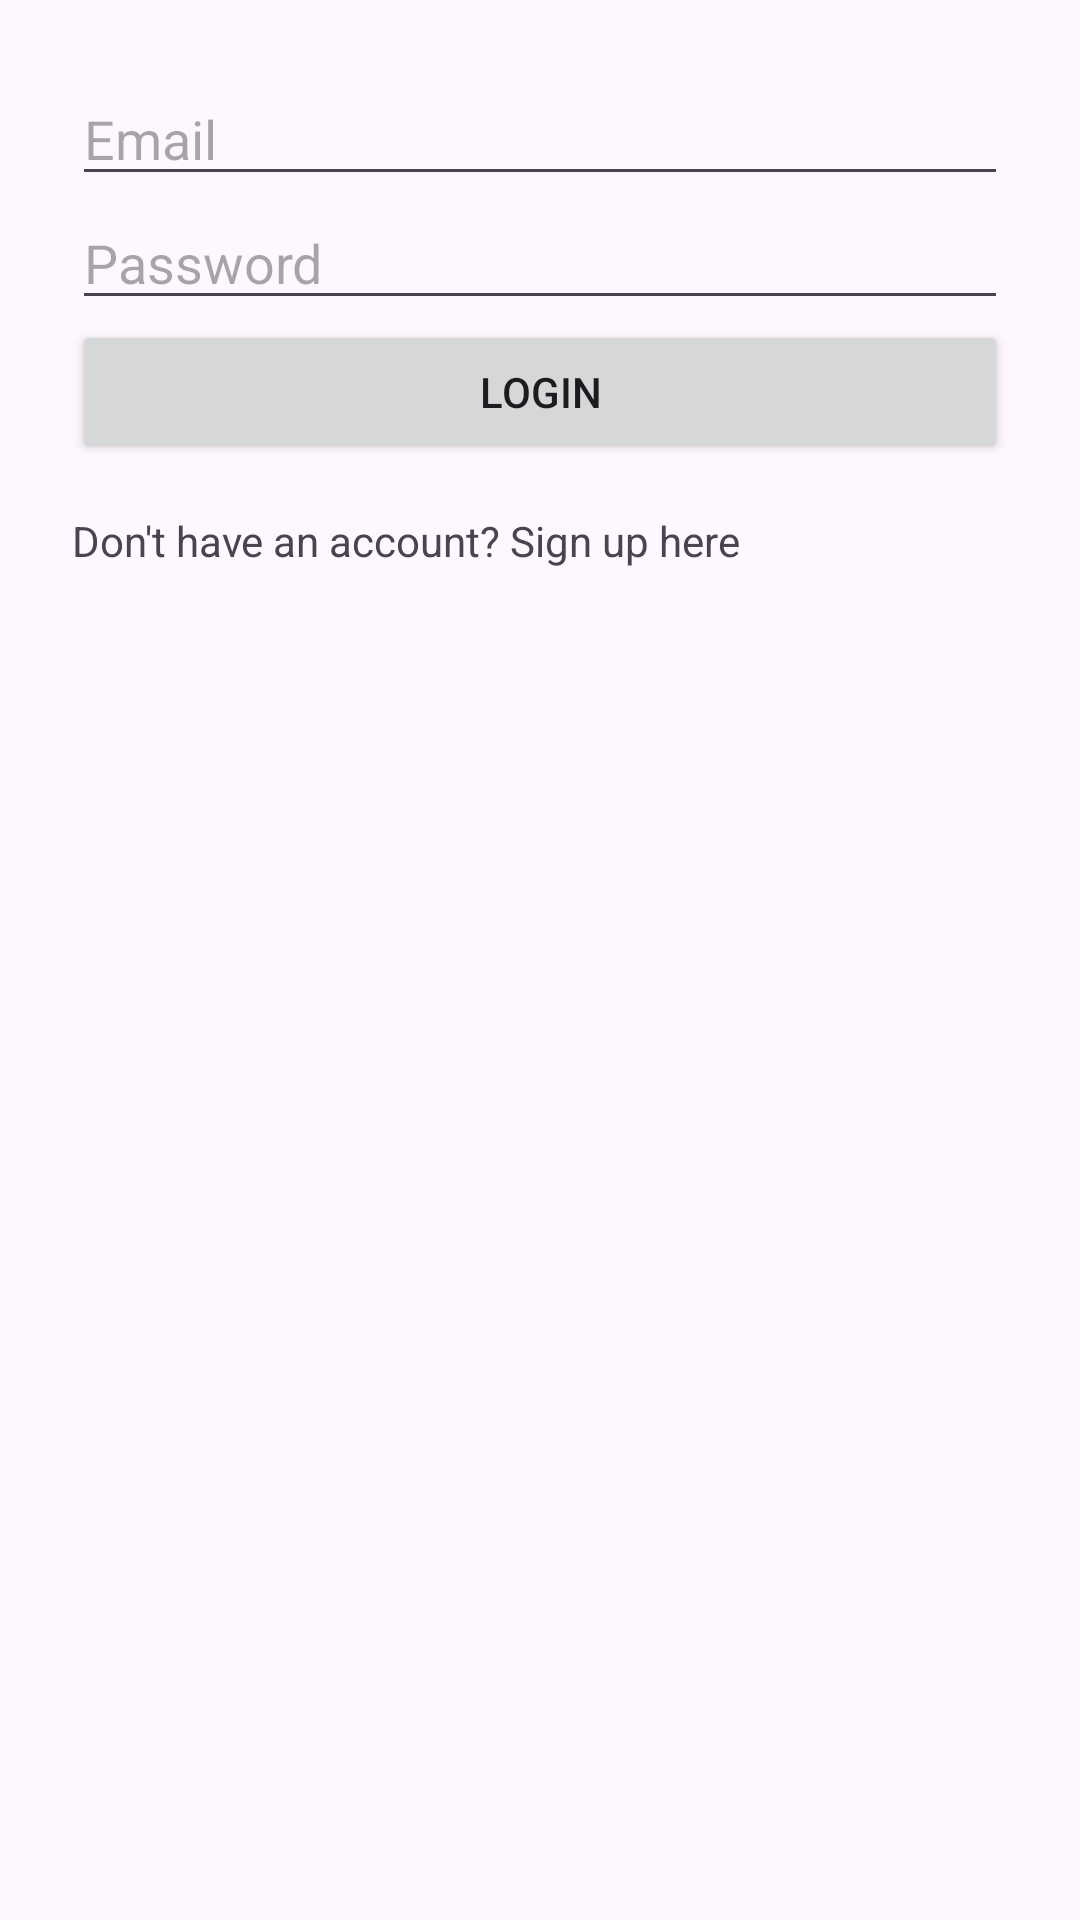

Write the Android layout XML for this screen, with the resource values it uses.
<!-- AndroidManifest.xml: application theme Theme.Ticketapp -->
<!-- res/layout/activity_login.xml -->
<?xml version="1.0" encoding="utf-8"?>
<LinearLayout xmlns:android="http://schemas.android.com/apk/res/android"
    android:layout_width="match_parent"
    android:layout_height="match_parent"
    android:orientation="vertical"
    android:padding="24dp">

    <EditText
        android:id="@+id/etEmail"
        android:layout_width="match_parent"
        android:layout_height="wrap_content"
        android:hint="@string/email"/>

    <EditText
        android:id="@+id/etPassword"
        android:layout_width="match_parent"
        android:layout_height="wrap_content"
        android:hint="@string/password"
        android:inputType="textPassword"/>

    <Button
        android:id="@+id/btnLogin"
        android:layout_width="match_parent"
        android:layout_height="wrap_content"
        android:text="@string/login"/>

    <TextView
        android:id="@+id/tvSignup"
        android:layout_width="wrap_content"
        android:layout_height="wrap_content"
        android:text="@string/don_t_have_an_account_sign_up_here"
        android:layout_marginTop="16dp"/>
</LinearLayout>
<!-- resources referenced by this layout -->
<resources>
  <string name="don_t_have_an_account_sign_up_here">Don\'t have an account? Sign up here</string>
  <string name="email">Email</string>
  <string name="login">Login</string>
  <string name="password">Password</string>
  <style name="Theme.Ticketapp" parent="Base.Theme.Ticketapp" />
  <style name="Base.Theme.Ticketapp" parent="Theme.Material3.DayNight.NoActionBar">
          
          
      </style>
</resources>
